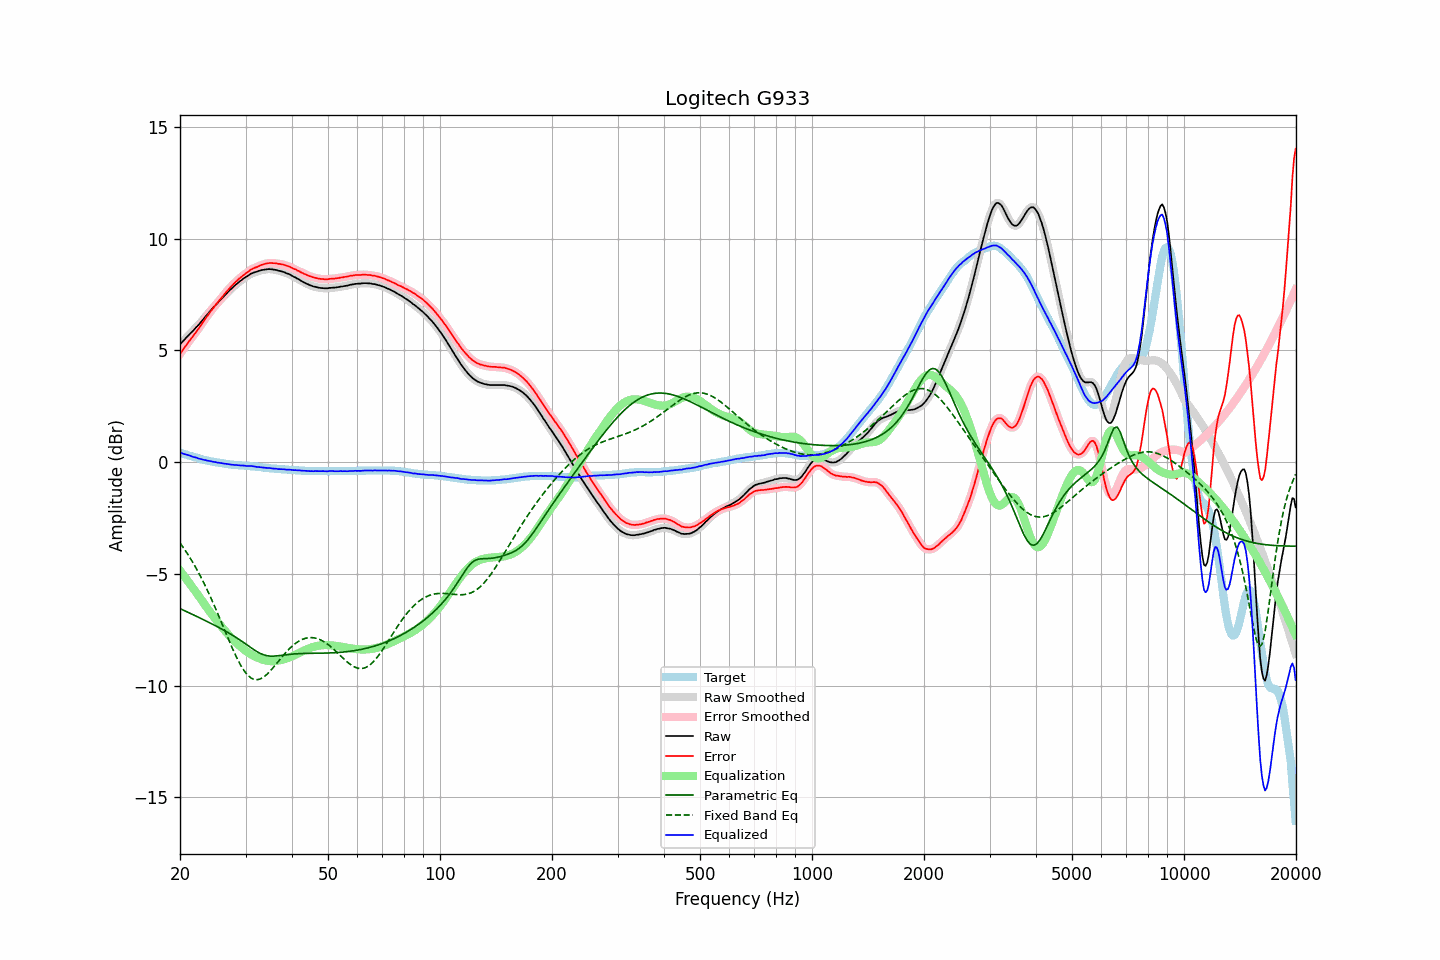

The file beside this chart, header and first rows:
frequency, raw, error, smoothed, error_smoothed, equalization, parametric_eq, fixed_band_eq, equalized_raw, equalized_smoothed, target
20.00, 5.27, 4.84, 5.27, 4.84, -4.85, -6.56, -3.62, 0.42, 0.42, 0.43
20.20, 5.35, 4.94, 5.35, 4.94, -4.95, -6.59, -3.72, 0.40, 0.40, 0.41
20.40, 5.42, 5.04, 5.42, 5.04, -5.04, -6.62, -3.82, 0.38, 0.38, 0.38
20.61, 5.50, 5.14, 5.50, 5.14, -5.14, -6.66, -3.93, 0.36, 0.36, 0.36
20.81, 5.58, 5.24, 5.58, 5.24, -5.24, -6.69, -4.03, 0.34, 0.34, 0.33
21.02, 5.65, 5.34, 5.65, 5.34, -5.34, -6.72, -4.14, 0.31, 0.32, 0.31
21.23, 5.73, 5.44, 5.73, 5.44, -5.43, -6.76, -4.26, 0.29, 0.29, 0.29
21.44, 5.80, 5.54, 5.80, 5.53, -5.53, -6.79, -4.37, 0.27, 0.27, 0.26
21.66, 5.87, 5.62, 5.87, 5.63, -5.63, -6.83, -4.49, 0.24, 0.24, 0.25
21.87, 5.95, 5.73, 5.95, 5.72, -5.73, -6.86, -4.62, 0.22, 0.22, 0.22
22.09, 6.03, 5.82, 6.02, 5.82, -5.83, -6.89, -4.74, 0.20, 0.20, 0.20
22.31, 6.10, 5.92, 6.10, 5.92, -5.93, -6.93, -4.88, 0.17, 0.18, 0.18
22.54, 6.18, 6.02, 6.18, 6.02, -6.03, -6.96, -5.01, 0.15, 0.15, 0.16
22.76, 6.27, 6.13, 6.26, 6.13, -6.13, -7.00, -5.15, 0.14, 0.13, 0.14
22.99, 6.35, 6.23, 6.35, 6.24, -6.23, -7.03, -5.29, 0.11, 0.12, 0.12
23.22, 6.44, 6.34, 6.44, 6.34, -6.34, -7.07, -5.43, 0.10, 0.10, 0.10
23.45, 6.53, 6.44, 6.53, 6.44, -6.44, -7.10, -5.58, 0.09, 0.08, 0.09
23.69, 6.61, 6.54, 6.61, 6.55, -6.54, -7.14, -5.73, 0.06, 0.07, 0.07
23.92, 6.70, 6.65, 6.70, 6.65, -6.64, -7.17, -5.88, 0.06, 0.05, 0.05
24.16, 6.78, 6.74, 6.78, 6.74, -6.74, -7.21, -6.04, 0.04, 0.04, 0.04
24.40, 6.86, 6.84, 6.86, 6.84, -6.83, -7.25, -6.20, 0.03, 0.03, 0.03
24.65, 6.94, 6.92, 6.94, 6.93, -6.93, -7.28, -6.37, 0.01, 0.01, 0.02
24.89, 7.02, 7.03, 7.02, 7.02, -7.02, -7.32, -6.53, 0.00, -0.00, -0.00
25.14, 7.09, 7.11, 7.09, 7.11, -7.11, -7.36, -6.70, -0.02, -0.01, -0.01
25.39, 7.17, 7.20, 7.17, 7.20, -7.20, -7.40, -6.87, -0.03, -0.03, -0.02
25.65, 7.25, 7.28, 7.25, 7.28, -7.29, -7.43, -7.04, -0.04, -0.04, -0.03
25.91, 7.33, 7.37, 7.33, 7.37, -7.38, -7.47, -7.21, -0.05, -0.05, -0.04
26.16, 7.40, 7.46, 7.40, 7.46, -7.46, -7.51, -7.39, -0.06, -0.06, -0.06
26.43, 7.48, 7.55, 7.48, 7.55, -7.55, -7.55, -7.56, -0.07, -0.07, -0.07
26.69, 7.55, 7.63, 7.55, 7.64, -7.63, -7.59, -7.73, -0.08, -0.08, -0.08
26.96, 7.63, 7.72, 7.63, 7.72, -7.72, -7.63, -7.90, -0.09, -0.09, -0.09
27.23, 7.70, 7.80, 7.69, 7.80, -7.80, -7.68, -8.07, -0.10, -0.10, -0.10
27.50, 7.76, 7.87, 7.76, 7.88, -7.88, -7.72, -8.24, -0.12, -0.11, -0.11
27.77, 7.83, 7.95, 7.83, 7.95, -7.95, -7.76, -8.40, -0.12, -0.12, -0.11
28.05, 7.90, 8.02, 7.90, 8.02, -8.02, -7.81, -8.56, -0.12, -0.13, -0.12
28.33, 7.96, 8.09, 7.96, 8.09, -8.09, -7.85, -8.71, -0.13, -0.13, -0.13
28.62, 8.02, 8.15, 8.02, 8.16, -8.16, -7.90, -8.86, -0.14, -0.14, -0.13
28.90, 8.08, 8.22, 8.08, 8.22, -8.22, -7.95, -8.99, -0.14, -0.14, -0.14
29.19, 8.13, 8.27, 8.13, 8.28, -8.28, -8.00, -9.12, -0.15, -0.15, -0.14
29.48, 8.19, 8.34, 8.19, 8.34, -8.34, -8.05, -9.24, -0.15, -0.15, -0.15
29.78, 8.24, 8.39, 8.24, 8.39, -8.40, -8.10, -9.35, -0.16, -0.16, -0.15
30.08, 8.29, 8.45, 8.29, 8.45, -8.45, -8.15, -9.44, -0.16, -0.17, -0.16
30.38, 8.33, 8.49, 8.33, 8.50, -8.50, -8.20, -9.53, -0.18, -0.17, -0.16
30.68, 8.38, 8.55, 8.38, 8.55, -8.55, -8.25, -9.59, -0.17, -0.17, -0.17
30.99, 8.43, 8.61, 8.42, 8.60, -8.60, -8.30, -9.65, -0.17, -0.17, -0.18
31.30, 8.46, 8.64, 8.46, 8.65, -8.64, -8.35, -9.69, -0.18, -0.18, -0.18
31.61, 8.49, 8.68, 8.49, 8.68, -8.68, -8.40, -9.72, -0.19, -0.19, -0.19
31.93, 8.51, 8.71, 8.51, 8.71, -8.71, -8.44, -9.74, -0.21, -0.20, -0.20
32.24, 8.53, 8.73, 8.53, 8.74, -8.75, -8.49, -9.74, -0.22, -0.21, -0.20
32.57, 8.56, 8.77, 8.56, 8.77, -8.78, -8.53, -9.72, -0.22, -0.22, -0.21
32.89, 8.58, 8.80, 8.58, 8.80, -8.81, -8.57, -9.70, -0.23, -0.23, -0.22
33.22, 8.60, 8.83, 8.60, 8.83, -8.83, -8.60, -9.67, -0.23, -0.23, -0.23
33.55, 8.61, 8.85, 8.61, 8.86, -8.85, -8.63, -9.62, -0.24, -0.24, -0.24
33.89, 8.62, 8.87, 8.62, 8.88, -8.87, -8.65, -9.57, -0.26, -0.25, -0.25
34.23, 8.63, 8.89, 8.63, 8.89, -8.89, -8.66, -9.51, -0.26, -0.26, -0.26
34.57, 8.64, 8.90, 8.64, 8.91, -8.90, -8.67, -9.43, -0.26, -0.26, -0.26
34.92, 8.64, 8.91, 8.64, 8.91, -8.91, -8.68, -9.36, -0.27, -0.27, -0.27
35.27, 8.63, 8.91, 8.63, 8.91, -8.91, -8.68, -9.28, -0.28, -0.28, -0.28
35.62, 8.62, 8.90, 8.62, 8.91, -8.91, -8.68, -9.20, -0.29, -0.29, -0.28
35.97, 8.61, 8.90, 8.61, 8.90, -8.90, -8.68, -9.11, -0.29, -0.29, -0.29
... 635 more rows
